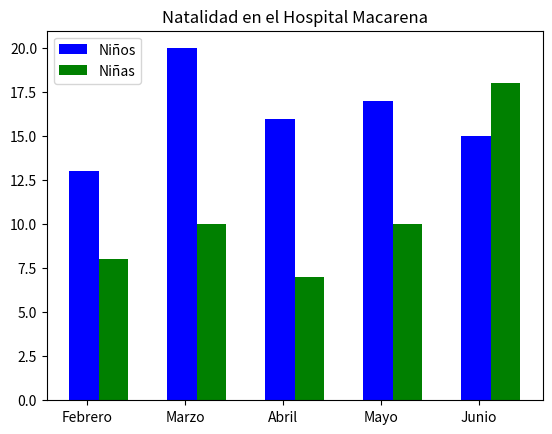

Recreate this plot in Python.
import numpy as np
import matplotlib.pyplot as plt

#Ahora veremos mediante una gráfica de barras la natalidad diferenciada entre niños y niñas en el Hospital Macarena
#mediante unos datos ficticios


#5 Meses en los que vamos a comparara la natalidad
meses = 5

#Cantidad de Niños nacidos en los ultimo 5 meses
natalidadDeNiños = (13, 20, 16, 17, 15)

#Cantidad de Niñas nacidos en los ultimos 5 meses
natalidadDeNiñas = (8, 10, 7, 10, 18)


#Creacion de la figura
fig, ax = plt.subplots()

#Anchura de la barra
anchoDeBarra = 0.3


#La funcion que utilizaremos pertenece a numpy que sirve para:
#Devolver valores espaciados uniformemente dentro de un intervalo dado.
#np.arange()

diagrama1 = ax.bar(np.arange(meses), natalidadDeNiños, anchoDeBarra,
                 color='b',label='Niños')

#Al sumarle al np.arange(meses) el ancho de Barra consigo que se nos posiciones al lado de la anterior barra en este caso de niños
diagrama2 = ax.bar(np.arange(meses) + anchoDeBarra, natalidadDeNiñas, anchoDeBarra,
                color='g',label='Niñas')

#Titulo de la gráfica
ax.set_title('Natalidad en el Hospital Macarena')
#Nombre que le vamos a poner en el eje x a la trabla
ax.set_xticklabels(('Febrero', 'Marzo', 'Abril', 'Mayo', 'Junio'))


#Devuelve los x tipos como una lista de ubicaciones
ax.set_xticks(np.arange(meses) + anchoDeBarra / 10)

#Nos muestra una leyenda en la gráfica donde nos viene el color que pertenece a cada tipo y el nombre de los diferentes tipos
ax.legend()


plt.show()